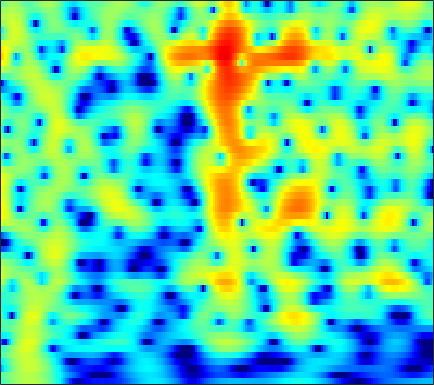

Source data for this figure (header and first rows):
-2.877, -2.4156, -1.755, -1.0703, -0.57509, 0.054501, 0.62138, 0.99677, 1.4286, 1.7792, 2.0482, 2.1923, 2.3074, 2.3374, 2.3012, 2.1766, 1.963, 1.741, 1.3696, 0.90135, 0.33798, -0.1486, -0.88201, -1.7266
-1.672, -1.374, -0.9332, -0.4648, -0.1075, 0.3595, 0.8018, 1.107, 1.467, 1.765, 1.992, 2.11, 2.197, 2.197, 2.139, 1.982, 1.732, 1.483, 1.072, 0.5696, -0.02137, -0.5229, -1.262, -2.08
-8.911, -7.122, -5.048, -3.316, -2.206, -0.9446, 0.102, 0.7634, 1.497, 2.072, 2.502, 2.735, 2.929, 2.996, 2.965, 2.817, 2.552, 2.275, 1.805, 1.221, 0.5247, -0.07042, -0.9571, -1.948
-5.866, -4.898, -3.555, -2.258, -1.361, -0.2874, 0.6374, 1.233, 1.892, 2.406, 2.777, 2.963, 3.088, 3.078, 2.983, 2.744, 2.379, 2.023, 1.441, 0.7423, -0.07683, -0.7676, -1.791, -2.935
-2.371, -1.876, -1.178, -0.4609, 0.07373, 0.7586, 1.399, 1.827, 2.316, 2.695, 2.951, 3.052, 3.057, 2.91, 2.695, 2.268, 1.687, 1.15, 0.3041, -0.6707, -1.747, -2.591, -3.734, -4.835
-3.149, -2.828, -2.222, -1.427, -0.7307, 0.2405, 1.195, 1.855, 2.624, 3.229, 3.659, 3.852, 3.929, 3.784, 3.524, 2.959, 2.128, 1.315, -0.05508, -1.814, -4.072, -6.199, -9.823, -14.55
-11.83, -15.94, -17.31, -10.69, -7.114, -3.73, -1.284, 0.1358, 1.615, 2.714, 3.488, 3.881, 4.174, 4.218, 4.09, 3.711, 3.094, 2.47, 1.431, 0.1574, -1.305, -2.483, -4.024, -5.26
-5.688, -5.88, -5.657, -4.82, -3.906, -2.53, -1.179, -0.2523, 0.826, 1.706, 2.383, 2.753, 3.069, 3.196, 3.169, 2.975, 2.613, 2.244, 1.645, 0.9549, 0.2071, -0.359, -1.092, -1.762
-2.293, -2.213, -2.029, -1.705, -1.383, -0.8463, -0.226, 0.2663, 0.9193, 1.536, 2.068, 2.389, 2.696, 2.826, 2.808, 2.621, 2.263, 1.882, 1.24, 0.4632, -0.3901, -1.049, -1.9, -2.621
-1.354, -1.619, -1.994, -2.327, -2.421, -2.21, -1.559, -0.8374, 0.2508, 1.328, 2.278, 2.862, 3.443, 3.771, 3.844, 3.694, 3.255, 2.718, 1.694, 0.2837, -1.591, -3.348, -6.176, -9.024
-2.485, -3.422, -5.375, -8.636, -12.94, -24.44, -11.96, -7.151, -3.164, -0.4918, 1.394, 2.441, 3.455, 4.087, 4.343, 4.394, 4.127, 3.705, 2.858, 1.643, 0.04682, -1.397, -3.541, -5.392
-3.829, -4.099, -4.599, -5.137, -5.434, -5.358, -4.601, -3.683, -2.275, -0.8842, 0.3498, 1.131, 1.96, 2.555, 2.847, 3.046, 3.027, 2.887, 2.543, 2.044, 1.435, 0.9459, 0.2921, -0.2857
-4.152, -3.861, -3.57, -3.298, -3.073, -2.698, -2.216, -1.764, -1.076, -0.3655, 0.3229, 0.8069, 1.377, 1.832, 2.084, 2.301, 2.39, 2.373, 2.259, 2.043, 1.735, 1.461, 1.041, 0.5664
-3.4, -3.257, -3.199, -3.2, -3.155, -2.937, -2.513, -2.06, -1.334, -0.5478, 0.2092, 0.7097, 1.269, 1.692, 1.914, 2.106, 2.183, 2.191, 2.128, 2.007, 1.843, 1.692, 1.426, 1.065
-1.073, -1.788, -3.187, -5.141, -6.824, -8.357, -7.318, -5.477, -3.082, -1.191, 0.2073, 0.9566, 1.622, 1.952, 2.026, 1.914, 1.65, 1.403, 1.122, 1.007, 1.086, 1.231, 1.469, 1.641
2.306, 1.325, -0.3998, -2.656, -4.582, -6.341, -5.518, -3.84, -1.639, 0.03351, 1.142, 1.657, 1.941, 1.775, 1.34, 0.287, -1.402, -3.155, -5.951, -7.434, -5.389, -3.207, -0.8291, 0.8205
3.204, 2.67, 1.912, 1.183, 0.7041, 0.2414, 0.06263, 0.06722, 0.1925, 0.3727, 0.4697, 0.4508, 0.2564, -0.1726, -0.703, -1.714, -3.157, -4.513, -6.399, -7.138, -5.747, -4.08, -2.033, -0.471
2.619, 2.26, 1.769, 1.286, 0.9435, 0.4981, 0.09256, -0.186, -0.55, -0.9085, -1.234, -1.454, -1.707, -1.89, -1.983, -2.049, -2.053, -2.009, -1.841, -1.507, -0.9893, -0.5186, 0.1315, 0.7019
1.132, 0.8099, 0.4089, 0.01092, -0.2888, -0.7205, -1.254, -1.728, -2.484, -3.416, -4.426, -5.132, -5.728, -5.609, -5.025, -3.858, -2.592, -1.687, -0.59, 0.3578, 1.158, 1.664, 2.208, 2.583
-3.014, -3.3, -3.483, -3.494, -3.466, -3.465, -3.656, -3.994, -4.812, -6.226, -8.657, -11.7, -20.54, -20.7, -12.38, -7.084, -3.823, -2.035, -0.2059, 1.178, 2.234, 2.849, 3.457, 3.852
-12.71, -13.24, -12.58, -10.79, -9.335, -7.665, -6.44, -5.852, -5.475, -5.486, -5.808, -6.099, -6.231, -5.726, -4.886, -3.419, -1.871, -0.7932, 0.4638, 1.515, 2.372, 2.889, 3.42, 3.776
-23.61, -26.06, -22.57, -16.03, -12.52, -9.206, -6.914, -5.641, -4.407, -3.556, -2.93, -2.559, -2.098, -1.621, -1.225, -0.6662, -0.0697, 0.3816, 0.9702, 1.529, 2.029, 2.366, 2.752, 3.046
-12.71, -11.48, -9.743, -7.916, -6.582, -4.903, -3.471, -2.589, -1.632, -0.9123, -0.3814, -0.09205, 0.1726, 0.3343, 0.3945, 0.4224, 0.4067, 0.389, 0.4081, 0.5255, 0.7732, 1.04, 1.461, 1.89
-1.7, -1.577, -1.253, -0.8113, -0.4376, 0.02534, 0.475, 0.7621, 1.072, 1.312, 1.432, 1.447, 1.34, 1.052, 0.6927, 0.001582, -0.9716, -1.869, -3.158, -4.094, -3.983, -3.204, -1.789, -0.4533
3.544, 3.28, 2.936, 2.59, 2.337, 1.977, 1.617, 1.388, 1.121, 0.9498, 0.832, 0.7511, 0.5857, 0.2365, -0.2124, -1.195, -2.79, -4.598, -8.424, -15.78, -15.63, -9.646, -5.22, -2.68
5.587, 5.059, 4.223, 3.209, 2.321, 1.005, -0.4558, -1.534, -2.687, -3.174, -2.87, -2.363, -1.64, -1.094, -0.8795, -0.896, -1.22, -1.632, -2.246, -2.7, -2.664, -2.315, -1.64, -1.034
6.011, 5.338, 4.19, 2.714, 1.324, -1.003, -4.176, -7.55, -15.51, -21.99, -10.65, -7.086, -4.168, -2.292, -1.312, -0.3788, 0.2159, 0.5129, 0.7594, 0.9113, 0.9935, 1.014, 0.9537, 0.7333
5.227, 4.568, 3.421, 1.984, 0.7191, -1.196, -3.259, -4.796, -6.384, -6.979, -6.366, -5.453, -4.014, -2.631, -1.706, -0.6637, 0.1602, 0.6482, 1.136, 1.468, 1.637, 1.658, 1.529, 1.198
4.695, 4.051, 2.936, 1.529, 0.3086, -1.516, -3.428, -4.822, -6.281, -6.946, -6.622, -5.891, -4.613, -3.288, -2.362, -1.291, -0.4042, 0.1342, 0.6979, 1.106, 1.369, 1.486, 1.52, 1.41
4.922, 4.266, 3.127, 1.641, 0.2731, -2.015, -5.041, -8.124, -14.65, -23.77, -13.39, -9.431, -6.183, -4.087, -2.953, -1.835, -1.047, -0.6195, -0.1777, 0.1584, 0.4608, 0.6771, 0.9548, 1.196
5.141, 4.567, 3.603, 2.414, 1.365, -0.2418, -2.079, -3.524, -5.255, -6.084, -5.71, -4.948, -3.858, -2.967, -2.514, -2.208, -2.215, -2.376, -2.693, -2.912, -2.79, -2.413, -1.603, -0.6569
4.593, 4.114, 3.419, 2.686, 2.112, 1.365, 0.6322, 0.1452, -0.406, -0.7655, -0.9685, -1.04, -1.147, -1.363, -1.671, -2.377, -3.558, -4.879, -7.526, -11.58, -14.54, -11.47, -6.851, -3.693
2.645, 2.075, 1.432, 1.008, 0.8268, 0.7382, 0.7417, 0.767, 0.7911, 0.7663, 0.685, 0.5692, 0.3219, -0.08684, -0.5181, -1.302, -2.394, -3.461, -5.21, -6.995, -7.608, -6.745, -4.64, -2.57
-1.43, -3.022, -4.707, -4.857, -3.972, -2.478, -1.145, -0.3879, 0.3353, 0.7504, 0.9391, 0.9445, 0.8315, 0.6046, 0.3767, 0.01906, -0.3653, -0.6387, -0.9222, -1.05, -0.9334, -0.6597, -0.1255, 0.503
-3.579, -6.852, -12.94, -11.81, -7.758, -4.148, -1.954, -0.8724, 0.02389, 0.4969, 0.6185, 0.5459, 0.2838, -0.03844, -0.2553, -0.4244, -0.3862, -0.2116, 0.1684, 0.6488, 1.144, 1.508, 1.931, 2.237
0.726, -0.1414, -0.9783, -1.245, -1.051, -0.5196, 0.0335, 0.3445, 0.5411, 0.4226, -0.06529, -0.6776, -1.847, -3.334, -4.432, -5.194, -4.523, -3.356, -1.626, -0.06295, 1.202, 1.926, 2.62, 2.985
2.039, 1.473, 0.8585, 0.4842, 0.3744, 0.3736, 0.4452, 0.4585, 0.3392, -0.1062, -0.9565, -1.962, -3.947, -7.152, -11.07, -19.41, -12.41, -7.78, -3.912, -1.378, 0.4321, 1.434, 2.396, 2.966
-0.06764, -1.178, -2.436, -3.012, -2.91, -2.281, -1.513, -1.037, -0.6878, -0.6811, -1.049, -1.562, -2.508, -3.611, -4.361, -4.899, -4.651, -4.005, -2.768, -1.381, -0.04267, 0.8726, 1.9, 2.671
-2.778, -5.793, -12.83, -21.29, -11.67, -6.263, -3.422, -2.112, -1.056, -0.5403, -0.4726, -0.6631, -1.185, -1.92, -2.554, -3.434, -4.158, -4.401, -4.08, -2.95, -1.377, -0.1479, 1.32, 2.492
-0.5103, -1.857, -3.484, -4.187, -3.91, -2.914, -1.794, -1.109, -0.4387, -0.09188, -0.05741, -0.2451, -0.8016, -1.777, -2.873, -5.036, -8.634, -13.39, -18.88, -9.371, -4.315, -1.825, 0.5332, 2.154
0.9854, 0.3794, -0.3302, -0.8503, -1.101, -1.219, -1.187, -1.108, -0.9413, -0.8039, -0.7501, -0.7909, -1.027, -1.534, -2.119, -3.155, -4.347, -5.076, -5.105, -3.801, -1.906, -0.5476, 0.9674, 2.077
0.3254, -0.2387, -1.007, -1.774, -2.322, -2.966, -3.441, -3.596, -3.538, -3.159, -2.599, -2.154, -1.617, -1.197, -0.9655, -0.7455, -0.5512, -0.3577, 0.02629, 0.553, 1.181, 1.652, 2.208, 2.603
-1.495, -2.179, -3.218, -4.466, -5.565, -7.347, -9.368, -10.57, -10.48, -8.422, -5.996, -4.401, -2.657, -1.29, -0.4682, 0.4091, 1.097, 1.53, 2.019, 2.437, 2.776, 2.973, 3.136, 3.167
-4.431, -5.053, -5.883, -6.89, -7.91, -9.925, -13.15, -16.4, -16.51, -11.23, -7.203, -4.983, -2.722, -1.029, -0.03846, 1.014, 1.817, 2.28, 2.746, 3.066, 3.255, 3.32, 3.3, 3.16
-10.36, -10.25, -9.207, -8.152, -7.65, -7.29, -7.03, -6.74, -5.992, -4.806, -3.362, -2.28, -0.9361, 0.2135, 0.9324, 1.703, 2.276, 2.584, 2.855, 2.97, 2.955, 2.867, 2.672, 2.399
-18.09, -14.52, -9.815, -7.027, -5.628, -4.293, -3.303, -2.677, -1.867, -1.063, -0.2572, 0.3388, 1.066, 1.69, 2.079, 2.459, 2.671, 2.726, 2.655, 2.432, 2.07, 1.726, 1.202, 0.6675
-2.882, -2.965, -2.649, -2.08, -1.625, -1.05, -0.5269, -0.138, 0.3794, 0.9131, 1.434, 1.802, 2.223, 2.532, 2.673, 2.729, 2.617, 2.41, 1.954, 1.299, 0.4175, -0.3891, -1.661, -3.055
2.688, 2.277, 1.765, 1.269, 0.906, 0.4884, 0.2369, 0.2167, 0.4273, 0.8611, 1.39, 1.75, 2.131, 2.334, 2.337, 2.157, 1.777, 1.354, 0.6229, -0.338, -1.582, -2.792, -4.948, -8.181
5.954, 5.26, 4.105, 2.633, 1.271, -0.8673, -3.036, -3.995, -3.415, -1.687, -0.09531, 0.7786, 1.482, 1.702, 1.581, 1.079, 0.2919, -0.4144, -1.369, -2.301, -3.171, -3.866, -4.912, -6.164
7.607, 6.832, 5.489, 3.658, 1.845, -1.473, -6.529, -10.44, -7.204, -2.967, -0.5423, 0.4973, 1.101, 0.9643, 0.4223, -0.9055, -2.941, -4.864, -7.36, -8.316, -7.399, -6.492, -5.592, -5.227
6.476, 5.961, 5.156, 4.188, 3.374, 2.236, 1.231, 0.7368, 0.5633, 0.7452, 0.986, 1.007, 0.7252, -0.02906, -0.9571, -2.778, -5.508, -8.46, -13.69, -15.17, -10.95, -8.701, -7.027, -6.393
3.357, 3.304, 3.337, 3.378, 3.355, 3.236, 3.052, 2.871, 2.622, 2.322, 1.925, 1.535, 0.8584, -0.02547, -0.8284, -2.005, -3.258, -4.175, -5.146, -5.582, -5.521, -5.291, -5.056, -5.081
-3.241, -1.646, 0.3364, 1.787, 2.536, 3.171, 3.461, 3.499, 3.314, 2.912, 2.292, 1.716, 0.8057, -0.1928, -0.9501, -1.875, -2.569, -2.876, -3.071, -3.001, -2.814, -2.648, -2.46, -2.391
-6.38, -3.393, -0.4516, 1.462, 2.433, 3.258, 3.638, 3.684, 3.435, 2.852, 1.942, 1.037, -0.4814, -2.302, -3.777, -5.563, -6.289, -5.896, -4.671, -3.37, -2.259, -1.609, -0.9621, -0.5591
0.6276, 1.047, 1.784, 2.507, 2.942, 3.315, 3.431, 3.322, 2.933, 2.211, 1.13, 0.01971, -1.956, -4.788, -7.843, -14.95, -21.71, -12.82, -7.432, -4.421, -2.5, -1.5, -0.5873, -0.05294
1.844, 2.007, 2.264, 2.519, 2.664, 2.752, 2.684, 2.505, 2.092, 1.468, 0.6196, -0.1679, -1.393, -2.785, -3.816, -4.89, -5.19, -4.788, -3.737, -2.551, -1.512, -0.8942, -0.3241, -0.03235
0.8268, 1.065, 1.398, 1.681, 1.833, 1.917, 1.832, 1.668, 1.29, 0.787, 0.1938, -0.2611, -0.8389, -1.312, -1.567, -1.694, -1.585, -1.376, -0.946, -0.4663, -0.02034, 0.2394, 0.4309, 0.4211
-1.558, -0.8963, -0.006885, 0.7188, 1.095, 1.338, 1.28, 1.048, 0.5189, -0.1976, -0.9616, -1.454, -1.867, -1.883, -1.662, -1.155, -0.5236, -0.03424, 0.5672, 1.085, 1.463, 1.633, 1.697, 1.534
